Run: headless pygame with SDL's dummy video driver; simulated clock (each Clock.tick advances the game by its frame time, no real sleeping); random seed 0; keys injected as events and as key.get_pressed() state; mouse plan: one left click at the window centre at the start of phase 2, then a move to the lower-right quarter at the start of phase 3.
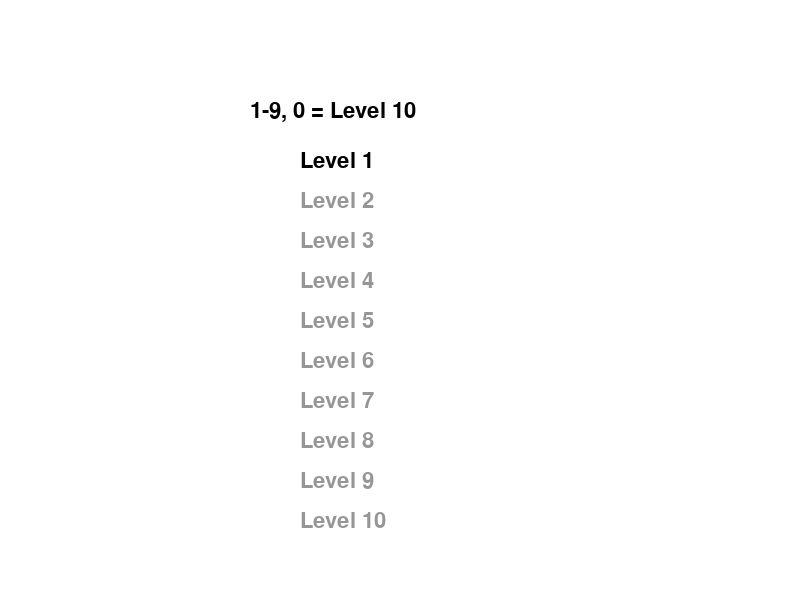
Frame 1 of 4 · flips 1–60 · no input
Frame 2 of 4 · flips 61–180 · clicked the window centre · tapped SPACE, RETURN · held RIGHT (→), D · screen unchanged from frame 1, image omitted
Frame 3 of 4 · flips 181–300 · moved the mouse to the lower-right quarter · held DOWN (↓), S · screen unchanged from frame 2, image omitted
Frame 4 of 4 · flips 301–420 · held LEFT (←), A, UP (↑), W · screen unchanged from frame 3, image omitted

The pygame program that drew these frames:

import pygame
import sys
import random

pygame.init()

# =====================
# EKRAN
# =====================
WIDTH, HEIGHT = 800, 600
screen = pygame.display.set_mode((WIDTH, HEIGHT))
pygame.display.set_caption("Full Game")

clock = pygame.time.Clock()

# =====================
# BOJE
# =====================
WHITE = (255,255,255)
BLACK = (0,0,0)
BLUE = (0,120,255)
GREEN = (0,180,0)
RED = (200,0,0)
YELLOW = (240,200,0)

font = pygame.font.SysFont(None, 32)

# =====================
# IGRAC
# =====================
player = pygame.Rect(100, 300, 40, 50)

player_speed = 5
velocity_y = 0
gravity = 0.5
jump_strength = -10
on_ground = False

player_hp = 5

# =====================
# POD
# =====================
ground = pygame.Rect(0, 550, 800, 50)

# =====================
# GLOBAL
# =====================
level = 1
max_unlocked = 1
game_state = "menu"

inventory = {"coin": 0}

# =====================
# ORUZJA
# =====================
weapons = {
    "pistol": {"speed": 8, "damage": 1},
    "fast": {"speed": 12, "damage": 1},
    "strong": {"speed": 6, "damage": 2}
}

inventory_items = ["pistol", "fast", "strong"]
current_weapon = "pistol"
show_inventory = False

bullets = []

# =====================
# LEVEL DATA
# =====================
platforms = []
enemies = []
coins = []

boss = pygame.Rect(600, 480, 80, 60)
boss_hp = 20

def create_level(lvl):
    global platforms, enemies, coins, boss_hp

    platforms = []
    enemies = []
    coins = []

    # platforme
    for _ in range(lvl + 2):
        platforms.append(
            pygame.Rect(
                random.randint(100, 600),
                random.randint(200, 500),
                120,
                20
            )
        )

    # enemy
    for _ in range(lvl):
        enemies.append([
            pygame.Rect(random.randint(100,700),500,40,40),
            random.choice([-2,2])
        ])

    # coin
    for _ in range(3):
        coins.append(
            pygame.Rect(
                random.randint(100,700),
                random.randint(100,500),
                20,20
            )
        )

    boss_hp = 20


# =====================
# GAME LOOP
# =====================
running = True

while running:

    clock.tick(60)

    for event in pygame.event.get():
        if event.type == pygame.QUIT:
            running = False

        if event.type == pygame.KEYDOWN:

            # INVENTORY
            if event.key == pygame.K_i:
                show_inventory = not show_inventory

            # MENU
            if game_state == "menu":
                if pygame.K_1 <= event.key <= pygame.K_9:
                    selected = event.key - pygame.K_0
                    if selected <= max_unlocked:
                        level = selected
                        create_level(level)
                        game_state = "play"

                if event.key == pygame.K_0 and max_unlocked >= 10:
                    level = 10
                    create_level(level)
                    game_state = "play"

            # ESC → MENU
            if event.key == pygame.K_ESCAPE:
                game_state = "menu"

            # SKOK
            if event.key == pygame.K_SPACE :
                velocity_y = jump_strength

            # WASD PUCANJE
            if event.key in [pygame.K_w, pygame.K_s, pygame.K_a, pygame.K_d]:

                direction = [0, 0]

                if event.key == pygame.K_w:
                    direction = [0, -1]
                if event.key == pygame.K_s:
                    direction = [0, 1]
                if event.key == pygame.K_a:
                    direction = [-1, 0]
                if event.key == pygame.K_d:
                    direction = [1, 0]

                bullet = {
                    "rect": pygame.Rect(player.centerx, player.centery, 10, 10),
                    "dir": direction
                }

                bullets.append(bullet)

    # =====================
    # PLAY STATE
    # =====================
    if game_state == "play":

        keys = pygame.key.get_pressed()

        if keys[pygame.K_LEFT]:
            player.x -= player_speed
        if keys[pygame.K_RIGHT]:
            player.x += player_speed

        # GRAVITY
        velocity_y += gravity
        player.y += velocity_y

        on_ground = False

        if player.colliderect(ground):
            player.bottom = ground.top
            velocity_y = 0
            on_ground = True

        # PLATFORME
        for plat in platforms:
            if player.colliderect(plat) and velocity_y > 0:
                player.bottom = plat.top
                velocity_y = 0
                on_ground = True

        # ENEMY
        for enemy in enemies[:]:
            enemy[0].x += enemy[1]

            if enemy[0].left <= 0 or enemy[0].right >= WIDTH:
                enemy[1] *= -1

            if player.colliderect(enemy[0]):
                player_hp -= 1
                player.topleft = (100,300)

        # COINS
        for coin in coins[:]:
            if player.colliderect(coin):
                inventory["coin"] += 1
                coins.remove(coin)

        # METCI
        for bullet in bullets[:]:
            speed = weapons[current_weapon]["speed"]

            bullet["rect"].x += bullet["dir"][0] * speed
            bullet["rect"].y += bullet["dir"][1] * speed

            # enemy hit
            for enemy in enemies[:]:
                if bullet["rect"].colliderect(enemy[0]):
                    bullets.remove(bullet)
                    enemies.remove(enemy)
                    break

            # boss hit
            if level == 10 and bullet["rect"].colliderect(boss):
                bullets.remove(bullet)
                boss_hp -= weapons[current_weapon]["damage"]

        bullets = [
            b for b in bullets
            if 0 < b["rect"].x < WIDTH and 0 < b["rect"].y < HEIGHT
        ]

        # BOSS
        if level == 10:
            boss.x += 3

            if boss.left <= 0 or boss.right >= WIDTH:
                boss.x = random.randint(100,700)

            if player.colliderect(boss):
                player_hp -= 1
                player.topleft = (100,300)

        # LEVEL UP
        if len(coins) == 0 and level < 10:
            level += 1
            if level > max_unlocked:
                max_unlocked = level
            create_level(level)

        # WIN / LOSE
        if level == 10 and boss_hp <= 0:
            game_state = "menu"

        if player_hp <= 0:
            game_state = "menu"
            player_hp = 5

    # =====================
    # CRTANJE
    # =====================
    screen.fill(WHITE)

    if game_state == "menu":
        y = 150
        for i in range(1,11):
            text = f"Level {i}"
            color = BLACK if i <= max_unlocked else (150,150,150)
            label = font.render(text, True, color)
            screen.blit(label, (300, y))
            y += 40

        info = font.render("1-9, 0 = Level 10", True, BLACK)
        screen.blit(info, (250, 100))

    elif game_state == "play":

        pygame.draw.rect(screen, BLUE, player)
        pygame.draw.rect(screen, GREEN, ground)

        for plat in platforms:
            pygame.draw.rect(screen, GREEN, plat)

        for enemy in enemies:
            pygame.draw.rect(screen, RED, enemy[0])

        for coin in coins:
            pygame.draw.rect(screen, YELLOW, coin)

        for bullet in bullets:
            pygame.draw.rect(screen, BLACK, bullet["rect"])

        if level == 10:
            pygame.draw.rect(screen, RED, boss)

        # HUD
        screen.blit(font.render(f"Level: {level}", True, BLACK),(10,10))
        screen.blit(font.render(f"HP: {player_hp}", True, BLACK),(10,40))
        screen.blit(font.render(f"Coins: {inventory['coin']}", True, BLACK),(10,70))
        screen.blit(font.render(f"Weapon: {current_weapon}", True, BLACK),(10,100))

    # INVENTORY UI
    if show_inventory:
        pygame.draw.rect(screen, (200,200,200), (150,100,500,400))

        y = 150
        for item in inventory_items:

            color = RED if item == current_weapon else BLACK
            text = font.render(item, True, color)
            rect = text.get_rect(center=(400, y))

            screen.blit(text, rect)

            if pygame.mouse.get_pressed()[0]:
                if rect.collidepoint(pygame.mouse.get_pos()):
                    current_weapon = item

            y += 60

    pygame.display.update()

pygame.quit()
sys.exit()
